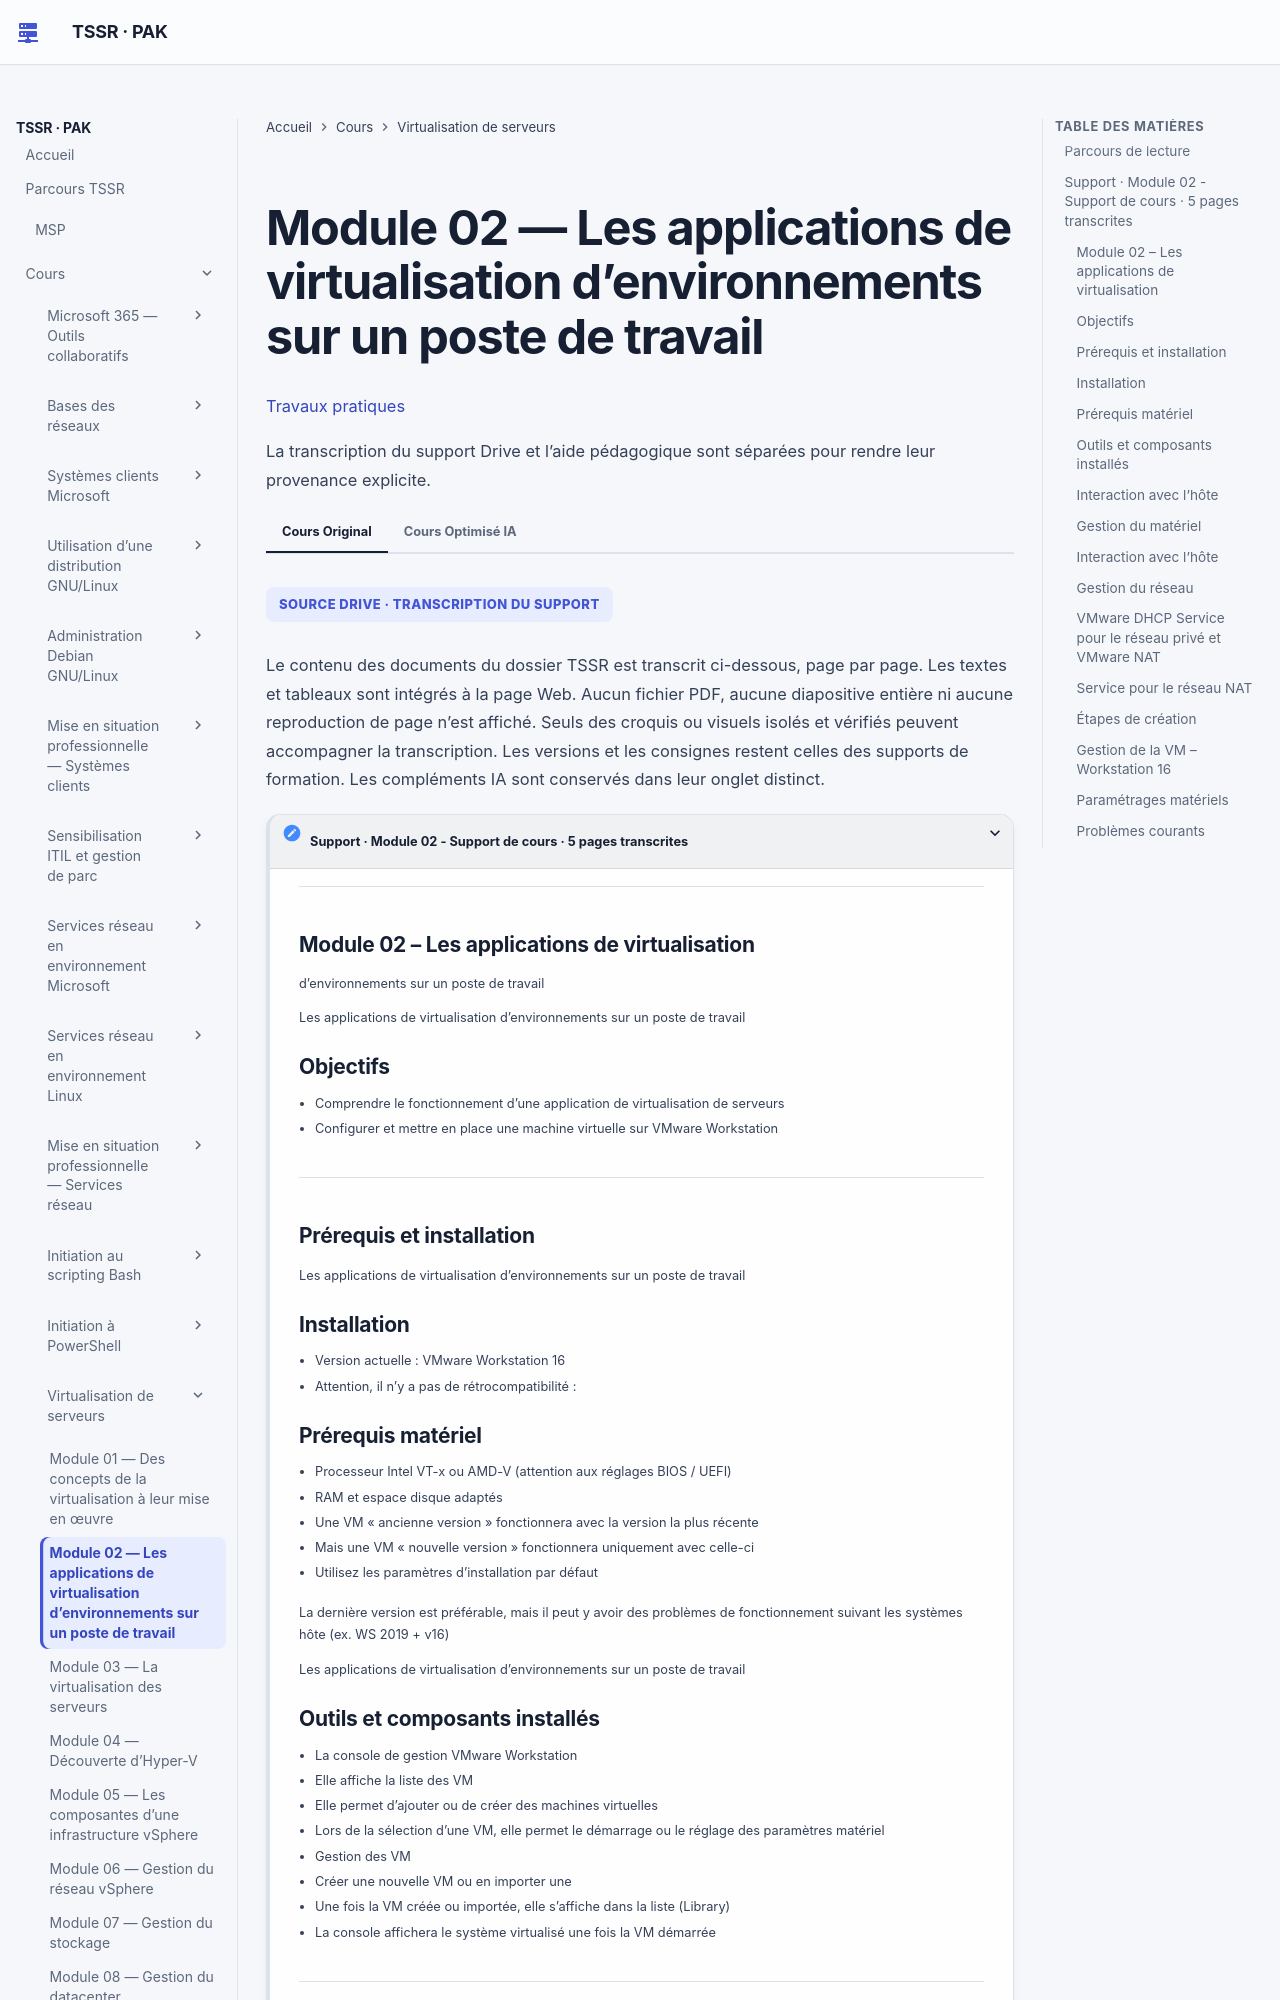

repository: sk34pk25/tssr-cours · page: modules/13-virtualisation-serveurs/module-02/index.html · generator: mkdocs

# Module 02 — Les applications de virtualisation d’environnements sur un poste de travail

[Travaux pratiques](../../tp/13-virtualisation-serveurs/module-02/index.md)

Les parties ci-dessous reprennent le cours original, dans le même ordre. Les encadrés et les schémas répètent ses formulations.

## Parcours de lecture

1. Support · Module 02 - Support de cours · 5 pages transcrites

**Visuel externe**

```mermaid
flowchart TD
    N1["Support · Module 02 - Support de cours · 5 pages transcrites"]
```

SOURCE DRIVE · TRANSCRIPTION DU SUPPORT

Le contenu des documents du dossier TSSR est transcrit ci-dessous, page par page. Les textes et tableaux sont intégrés à la page Web. Aucun fichier PDF, aucune diapositive entière ni aucune reproduction de page n’est affiché. Seuls des croquis ou visuels isolés et vérifiés peuvent accompagner la transcription. Les versions et les consignes restent celles des supports de formation. Les compléments IA sont conservés dans leur onglet distinct.

## Support · Module 02 - Support de cours · 5 pages transcrites

#### Module 02 – Les applications de virtualisation

d’environnements sur un poste de travail

!!! note "À retenir"
    Les applications de virtualisation d’environnements sur un poste de travail

Les applications de virtualisation d’environnements sur un poste de travail

#### Objectifs

!!! note "À retenir"
    Comprendre le fonctionnement d’une application de virtualisation de serveurs Configurer et mettre en place une machine virtuelle sur VMware Workstation

- Comprendre le fonctionnement d’une application de virtualisation de serveurs
- Configurer et mettre en place une machine virtuelle sur VMware Workstation

#### Prérequis et installation

!!! note "À retenir"
    Les applications de virtualisation d’environnements sur un poste de travail

Les applications de virtualisation d’environnements sur un poste de travail

#### Installation

!!! note "À retenir"
    Version actuelle : VMware Workstation 16 Attention, il n’y a pas de rétrocompatibilité :

!!! warning "Attention"
    Version actuelle : VMware Workstation 16 Attention, il n’y a pas de rétrocompatibilité :

- Version actuelle : VMware Workstation 16
- Attention, il n’y a pas de rétrocompatibilité :

#### Prérequis matériel

**Visuel externe**

```mermaid
flowchart LR
    N1["Processeur Intel VT-x ou AMD-V (attention aux réglages BIOS / UEFI)"]
    N2["RAM et espace disque adaptés"]
    N3["Une VM « ancienne version » fonctionnera avec la version la plus récente"]
    N4["Mais une VM « nouvelle version » fonctionnera uniquement avec celle-ci"]
    N5["Utilisez les paramètres d’installation par défaut"]
    N1 --> N2
    N2 --> N3
    N3 --> N4
    N4 --> N5
```

- Processeur Intel VT-x ou AMD-V (attention aux réglages BIOS / UEFI)
- RAM et espace disque adaptés
- Une VM « ancienne version » fonctionnera avec la version la plus récente
- Mais une VM « nouvelle version » fonctionnera uniquement avec celle-ci
- Utilisez les paramètres d’installation par défaut

La dernière version est préférable, mais il peut y avoir des problèmes de fonctionnement suivant les systèmes hôte (ex. WS 2019 + v16)

Les applications de virtualisation d’environnements sur un poste de travail
